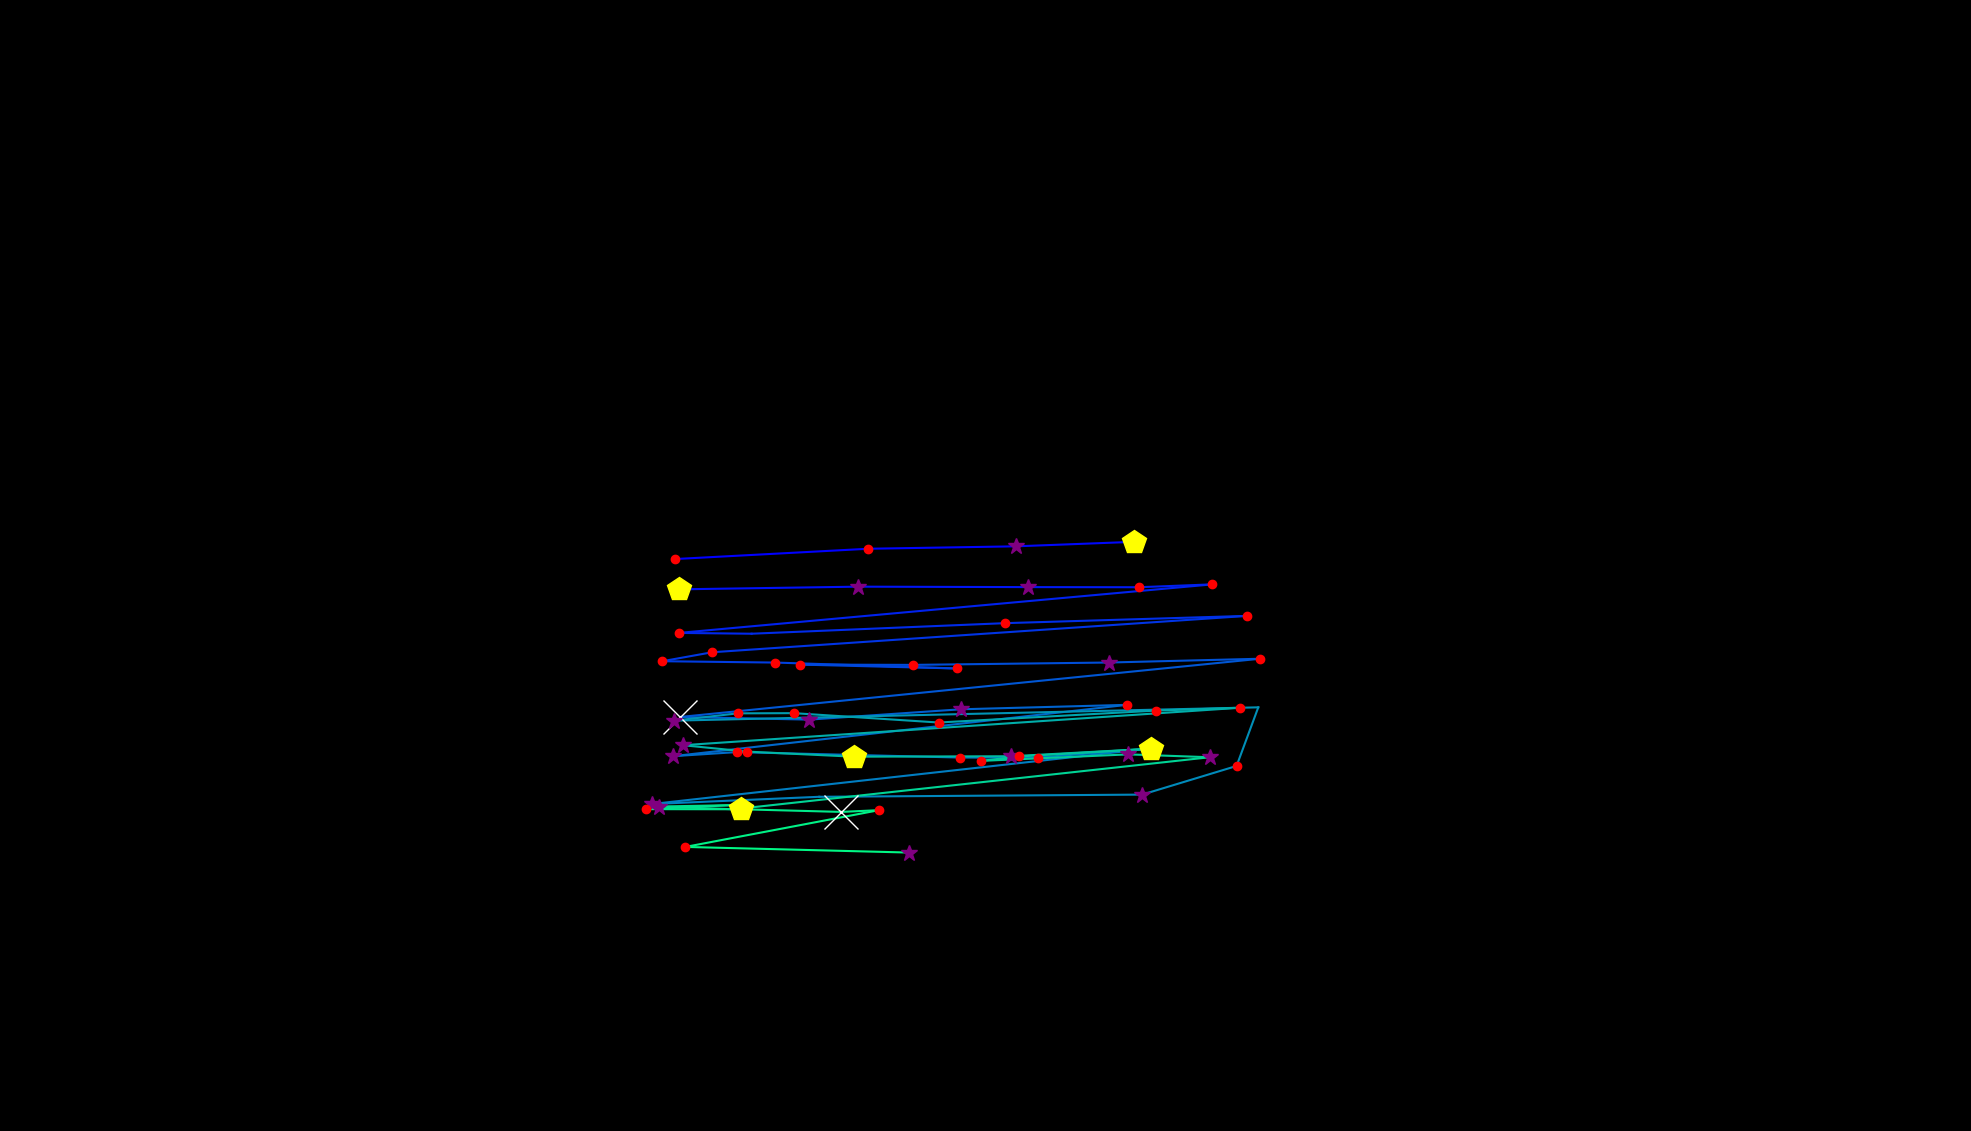

Source data for this figure (header and first rows):
, fixation_id, timestamp, avg_gaze_x, avg_gaze_y, duration
0, 44.0, 13954, 876.1, 742.8, 168.7
1, 45.0, 14195, 1128, 756.2, 204.9
2, 46.0, 14424, 1320, 759.3, 265.1
3, 47.0, 14714, 1472, 765.1, 433.8
4, 49.0, 15437, 881.4, 703.5, 457.9
5, 50.0, 15955, 1115, 706.9, 301.3
6, 51.0, 16280, 1335, 706.4, 325.4
7, 52.0, 16642, 1479, 706.2, 204.9
8, 53.0, 16871, 1575, 709.9, 204.9
9, 54.0, 17184, 881.9, 646.9, 168.7
10, 55.0, 17377, 976.1, 645.8, 96.4
11, 56.0, 17545, 1305, 659.5, 132.6
12, 57.0, 17895, 1619, 669, 144.6
13, 58.0, 18136, 924.9, 621.7, 120.5
14, 59.0, 18280, 860.2, 610.1, 229
15, 60.0, 18546, 1007, 608.4, 192.8
16, 61.0, 18775, 1242, 600.7, 156.7
17, 62.0, 19004, 1039, 605.7, 120.5
18, 63.0, 19148, 1186, 605.3, 120.5
19, 64.0, 19389, 1440, 608.4, 265.1
20, 65.0, 19727, 1636, 613.3, 216.9
21, 66.0, 20040, 883.4, 537.7, 566.4
22, 67.0, 20691, 1051, 534.3, 253.1
23, 68.0, 20968, 1248, 547.7, 325.4
24, 69.0, 21377, 1464, 553.4, 241
25, 70.0, 21715, 874.5, 486.8, 301.3
26, 71.0, 22040, 956.6, 492.1, 180.8
27, 72.0, 22257, 1247, 485, 192.8
28, 73.0, 22474, 1348, 484.9, 156.7
29, 74.0, 22679, 1489, 496.3, 180.8
30, 75.0, 22932, 846.6, 424.6, 313.3
31, 76.0, 23281, 1064, 434, 108.5
32, 77.0, 23438, 1483, 436.9, 349.5
33, 78.0, 23824, 1606, 474.1, 168.7
34, 79.0, 24113, 1634, 550.2, 12.05
35, 80.0, 24318, 875.7, 532.9, 361.5
36, 81.0, 24703, 958, 542.4, 120.5
37, 82.0, 24848, 1031, 542.7, 204.9
38, 83.0, 25173, 1219, 530.5, 144.6
39, 84.0, 25475, 1501, 546, 180.8
40, 85.0, 25728, 1610, 549.7, 120.5
41, 86.0, 25932, 887.1, 501, 301.3
42, 87.0, 26258, 970.1, 492.7, 120.5
43, 88.0, 26415, 1109, 486.1, 433.8
44, 89.0, 26909, 1314, 486.7, 289.2
45, 90.0, 27222, 1495, 496.4, 494.1
46, 91.0, 27752, 1324, 486.4, 216.9
47, 92.0, 27993, 1274, 480.7, 180.8
48, 93.0, 28210, 1465, 489.1, 265.1
49, 94.0, 28499, 1571, 485.4, 253.1
50, 95.0, 28825, 953.4, 417.8, 108.5
51, 96.0, 28993, 856.1, 421.4, 385.6
52, 97.0, 29403, 953.6, 423.3, 96.4
53, 98.0, 29536, 838.7, 418, 204.9
54, 99.0, 29789, 962.7, 417.8, 542.3
55, 100.0, 30379, 1093, 414.4, 1036
56, 101.0, 31440, 1141, 416.7, 156.7
57, 102.0, 31681, 890.2, 368.9, 216.9
58, 103.0, 31934, 1181, 361.6, 277.2
